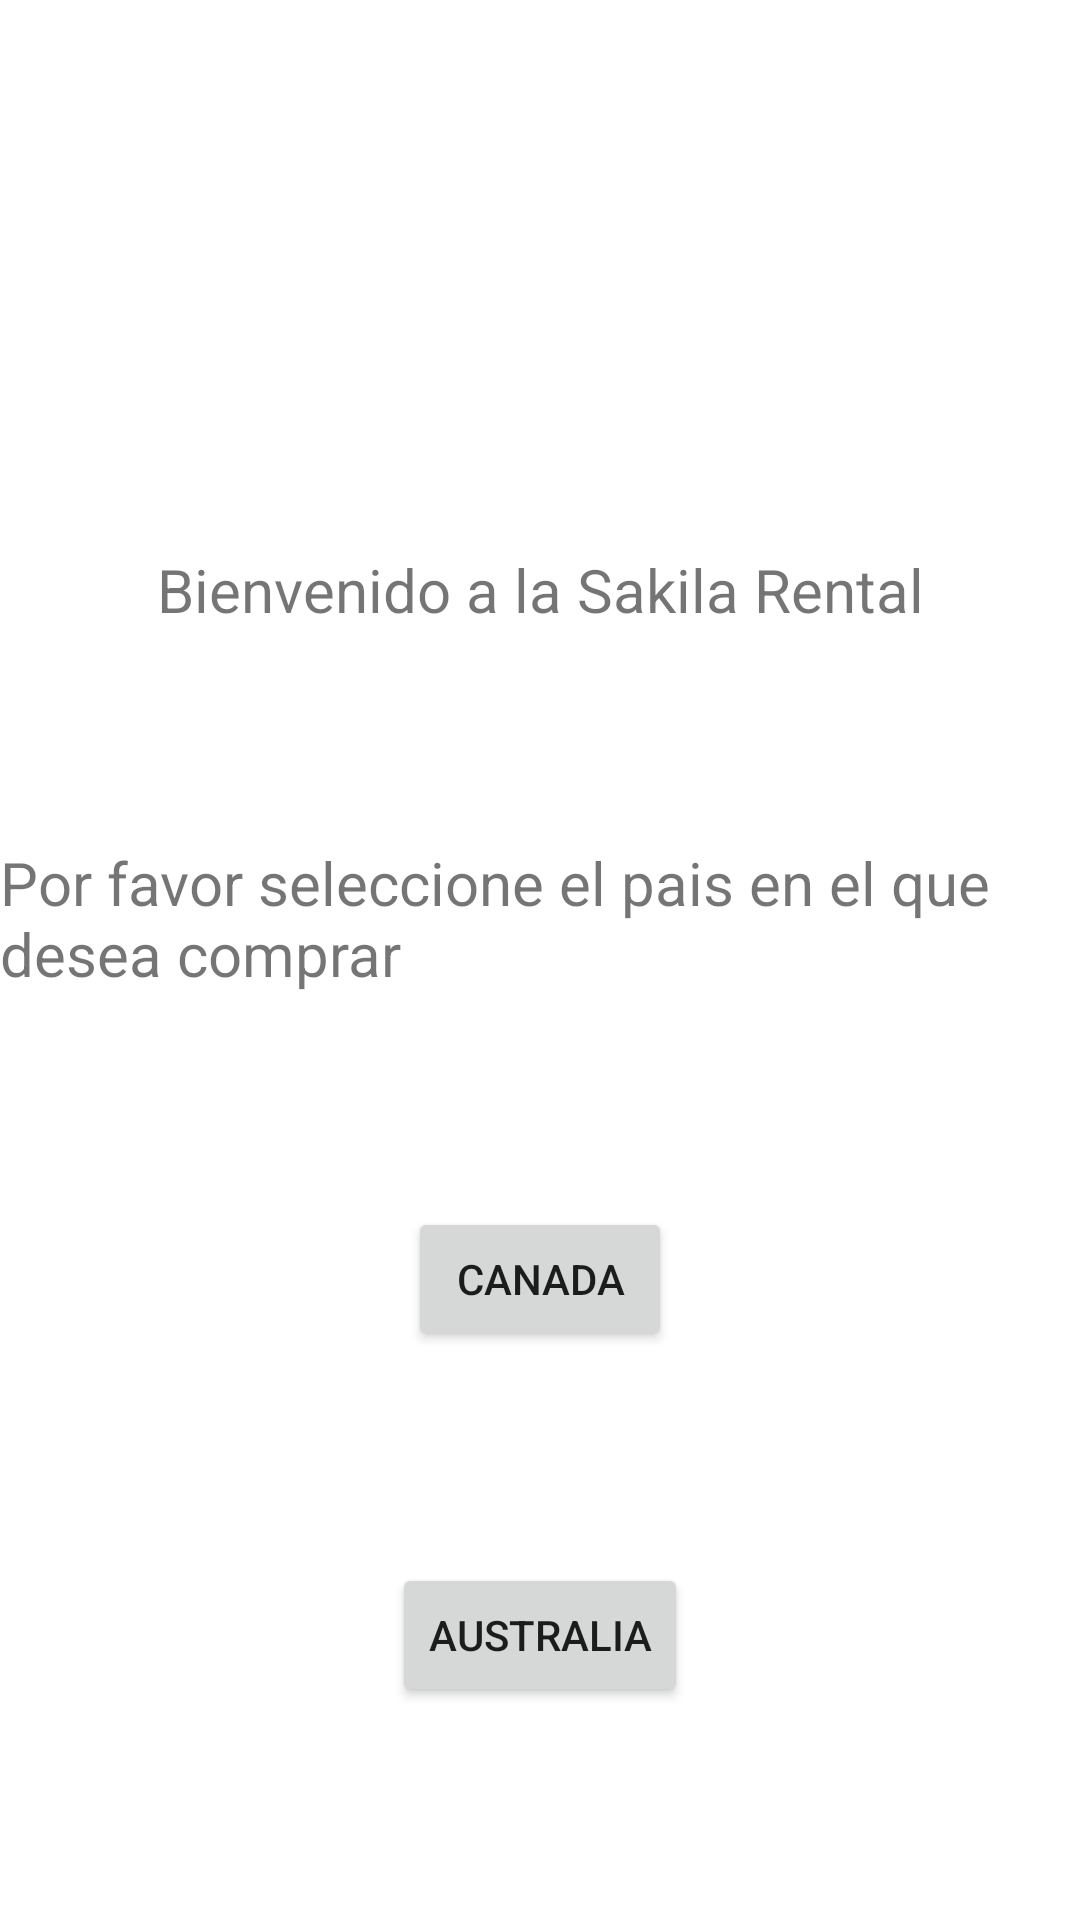

Produce the Android XML layout that renders to this screen, including the resource entries it uses.
<!-- AndroidManifest.xml: application theme Theme.Diagnos -->
<!-- res/layout/activity_login.xml -->
<?xml version="1.0" encoding="utf-8"?>
<androidx.constraintlayout.widget.ConstraintLayout xmlns:android="http://schemas.android.com/apk/res/android"
    xmlns:app="http://schemas.android.com/apk/res-auto"
    xmlns:tools="http://schemas.android.com/tools"
    android:layout_width="match_parent"
    android:layout_height="match_parent"
    tools:context=".LoginActivity">

    <TextView
        android:id="@+id/tvLogi"
        android:layout_width="wrap_content"
        android:layout_height="wrap_content"
        android:layout_marginTop="112dp"
        android:text="Bienvenido a la Sakila Rental"
        android:textSize="20sp"
        app:layout_constraintBottom_toTopOf="@+id/tvLogi2"
        app:layout_constraintEnd_toEndOf="parent"
        app:layout_constraintHorizontal_bias="0.5"
        app:layout_constraintStart_toStartOf="parent"
        app:layout_constraintTop_toTopOf="parent" />

    <TextView
        android:id="@+id/tvLogi2"
        android:layout_width="wrap_content"
        android:layout_height="wrap_content"
        android:text="Por favor seleccione el pais en el que desea comprar"
        android:textSize="20sp"
        app:layout_constraintBottom_toTopOf="@+id/btnCanada"
        app:layout_constraintEnd_toEndOf="parent"
        app:layout_constraintHorizontal_bias="0.5"
        app:layout_constraintStart_toStartOf="parent"
        app:layout_constraintTop_toBottomOf="@+id/tvLogi" />

    <Button
        android:id="@+id/btnAustralia"
        android:layout_width="wrap_content"
        android:layout_height="wrap_content"
        android:text="Australia"
        app:layout_constraintBottom_toBottomOf="parent"
        app:layout_constraintEnd_toEndOf="parent"
        app:layout_constraintHorizontal_bias="0.5"
        app:layout_constraintStart_toStartOf="parent"
        app:layout_constraintTop_toBottomOf="@+id/btnCanada" />

    <Button
        android:id="@+id/btnCanada"
        android:layout_width="wrap_content"
        android:layout_height="wrap_content"
        android:text="Canada"
        app:layout_constraintBottom_toTopOf="@+id/btnAustralia"
        app:layout_constraintEnd_toEndOf="parent"
        app:layout_constraintHorizontal_bias="0.5"
        app:layout_constraintStart_toStartOf="parent"
        app:layout_constraintTop_toBottomOf="@+id/tvLogi2" />


</androidx.constraintlayout.widget.ConstraintLayout>
<!-- resources referenced by this layout -->
<resources>
  <style name="Theme.Diagnos" parent="Theme.MaterialComponents.DayNight.DarkActionBar">
          
          <item name="colorPrimary">@color/purple_500</item>
          <item name="colorPrimaryVariant">@color/purple_700</item>
          <item name="colorOnPrimary">@color/white</item>
          
          <item name="colorSecondary">@color/teal_200</item>
          <item name="colorSecondaryVariant">@color/teal_700</item>
          <item name="colorOnSecondary">@color/black</item>
          
          <item name="android:statusBarColor" tools:targetApi="l">?attr/colorPrimaryVariant</item>
          
      </style>
  <!-- not gathered from this repository: default colours our renderer supplied (Android Studio template values) -->
  <color name="purple_500">#FF6200EE</color>
  <color name="purple_700">#FF3700B3</color>
  <color name="teal_200">#FF03DAC5</color>
  <color name="teal_700">#FF018786</color>
  <color name="black">#FF000000</color>
  <color name="white">#FFFFFFFF</color>
</resources>
